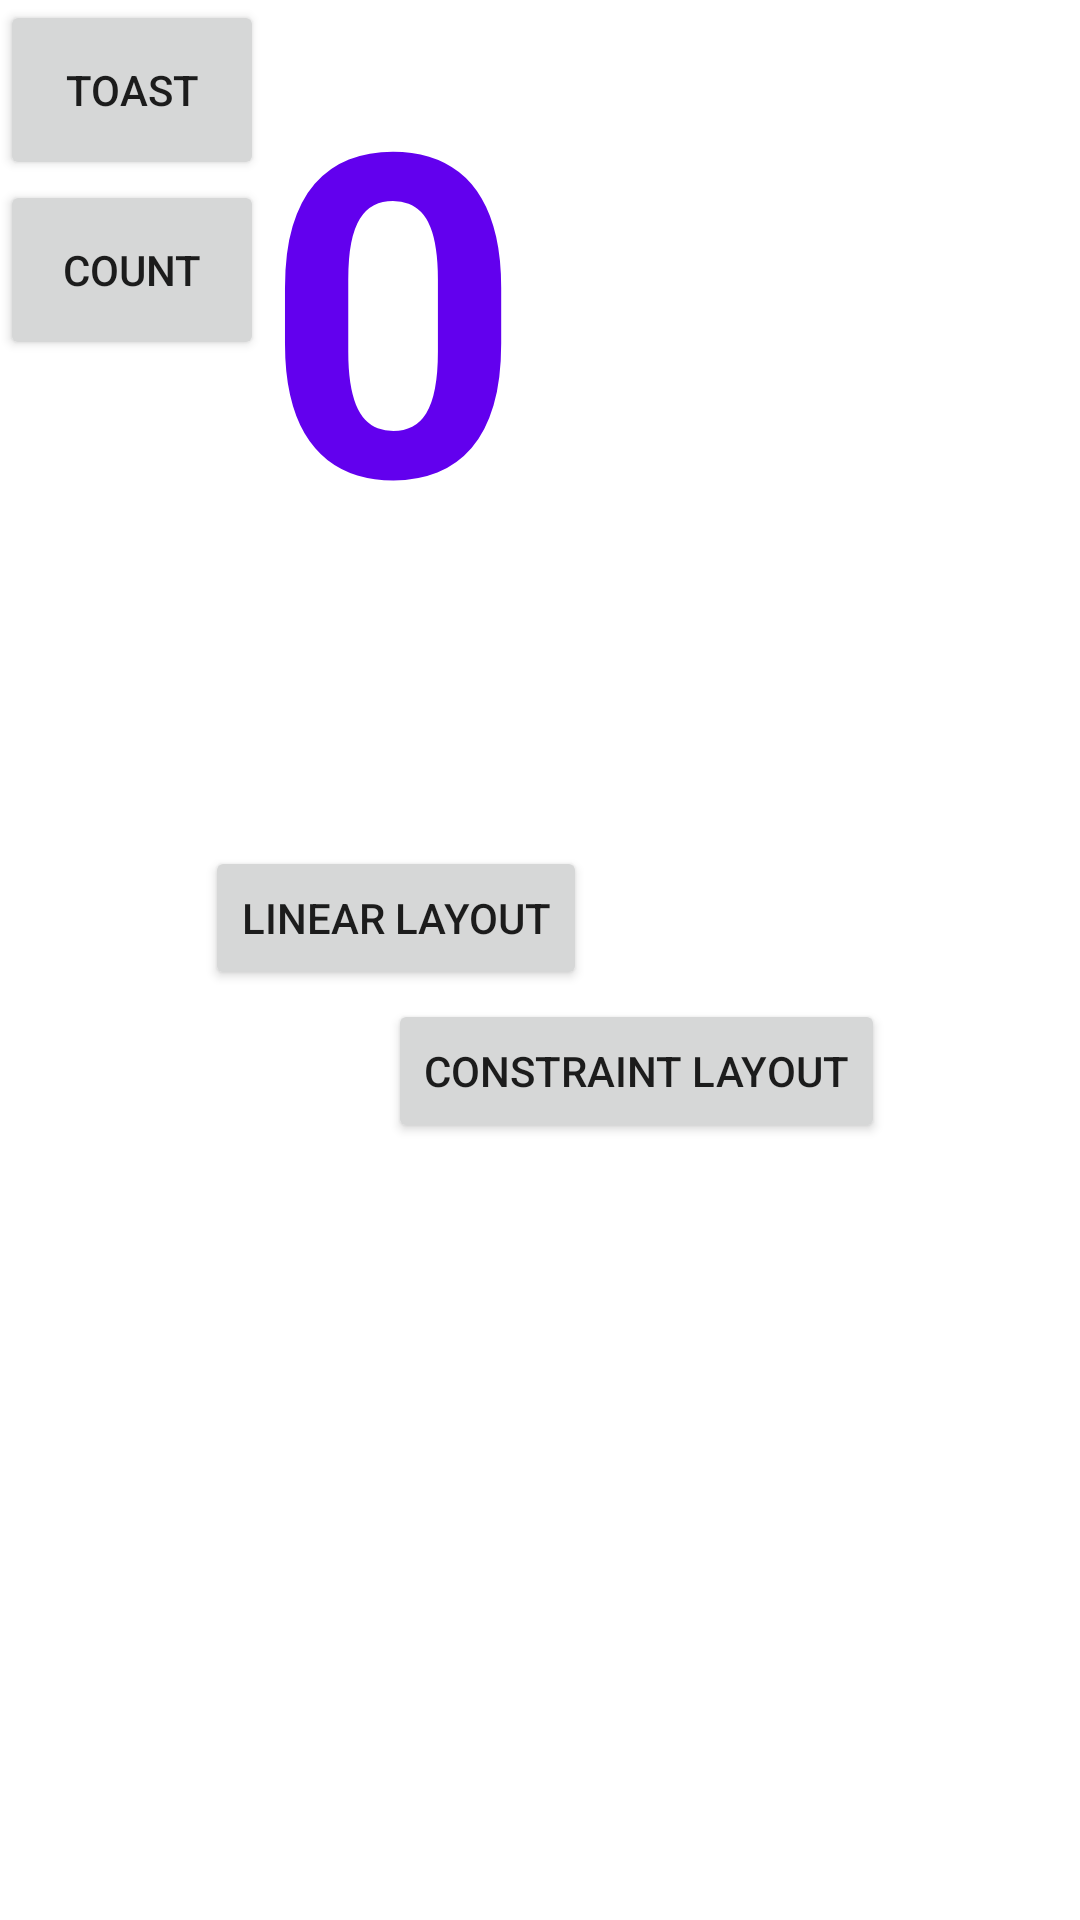

Android layout source for this screen:
<!-- AndroidManifest.xml: application theme Theme.Task12B -->
<!-- res/layout/activity_relative_layout.xml -->
<?xml version="1.0" encoding="utf-8"?>
<RelativeLayout xmlns:android="http://schemas.android.com/apk/res/android"
    android:layout_width="match_parent"
    android:layout_height="match_parent"
    android:layout_margin="40sp"
    android:gravity="fill_vertical">


    <Button
        android:id="@+id/button_toast"
        android:layout_width="wrap_content"
        android:layout_height="wrap_content"
        android:height="60sp"
        android:text="Toast" />


    <TextView
        android:id="@+id/show_count"
        android:layout_width="226dp"
        android:layout_height="213dp"
        android:layout_toEndOf="@+id/button_toast"
        android:height="200sp"
        android:background="@color/yellow"
        android:text="0"
        android:textColor="@color/purple_500"
        android:textSize="150sp"
        android:textStyle="bold" />

    <Button
        android:id="@+id/button_count"
        android:layout_width="wrap_content"
        android:layout_height="wrap_content"
        android:layout_below="@+id/button_toast"
        android:height="60sp"
        android:text="Count" />

    <Button
        android:id="@+id/goToLinearLayout"
        android:layout_width="wrap_content"
        android:layout_height="wrap_content"
        android:layout_below="@+id/show_count"
        android:layout_marginStart="-246dp"
        android:layout_marginTop="69dp"
        android:layout_toEndOf="@+id/show_count"
        android:text="Linear Layout" />

    <Button
        android:id="@+id/goToConstraintLayout"
        android:layout_width="wrap_content"
        android:layout_height="wrap_content"
        android:layout_below="@+id/goToLinearLayout"
        android:layout_alignParentEnd="true"
        android:layout_centerHorizontal="true"
        android:layout_marginTop="3dp"
        android:layout_marginEnd="65dp"
        android:text="Constraint Layout" />

</RelativeLayout>
<!-- resources referenced by this layout -->
<resources>
  <style name="Theme.Task12B" parent="Theme.MaterialComponents.DayNight.DarkActionBar">
          
          <item name="colorPrimary">@color/purple_500</item>
          <item name="colorPrimaryVariant">@color/purple_700</item>
          <item name="colorOnPrimary">@color/white</item>
          
          <item name="colorSecondary">@color/teal_200</item>
          <item name="colorSecondaryVariant">@color/teal_700</item>
          <item name="colorOnSecondary">@color/black</item>
          
          <item name="android:statusBarColor">?attr/colorPrimaryVariant</item>
          
      </style>
  <!-- not gathered from this repository: default colours our renderer supplied (Android Studio template values) -->
  <color name="purple_500">#FF6200EE</color>
  <color name="purple_700">#FF3700B3</color>
  <color name="teal_200">#FF03DAC5</color>
  <color name="teal_700">#FF018786</color>
  <color name="black">#FF000000</color>
  <color name="white">#FFFFFFFF</color>
</resources>
